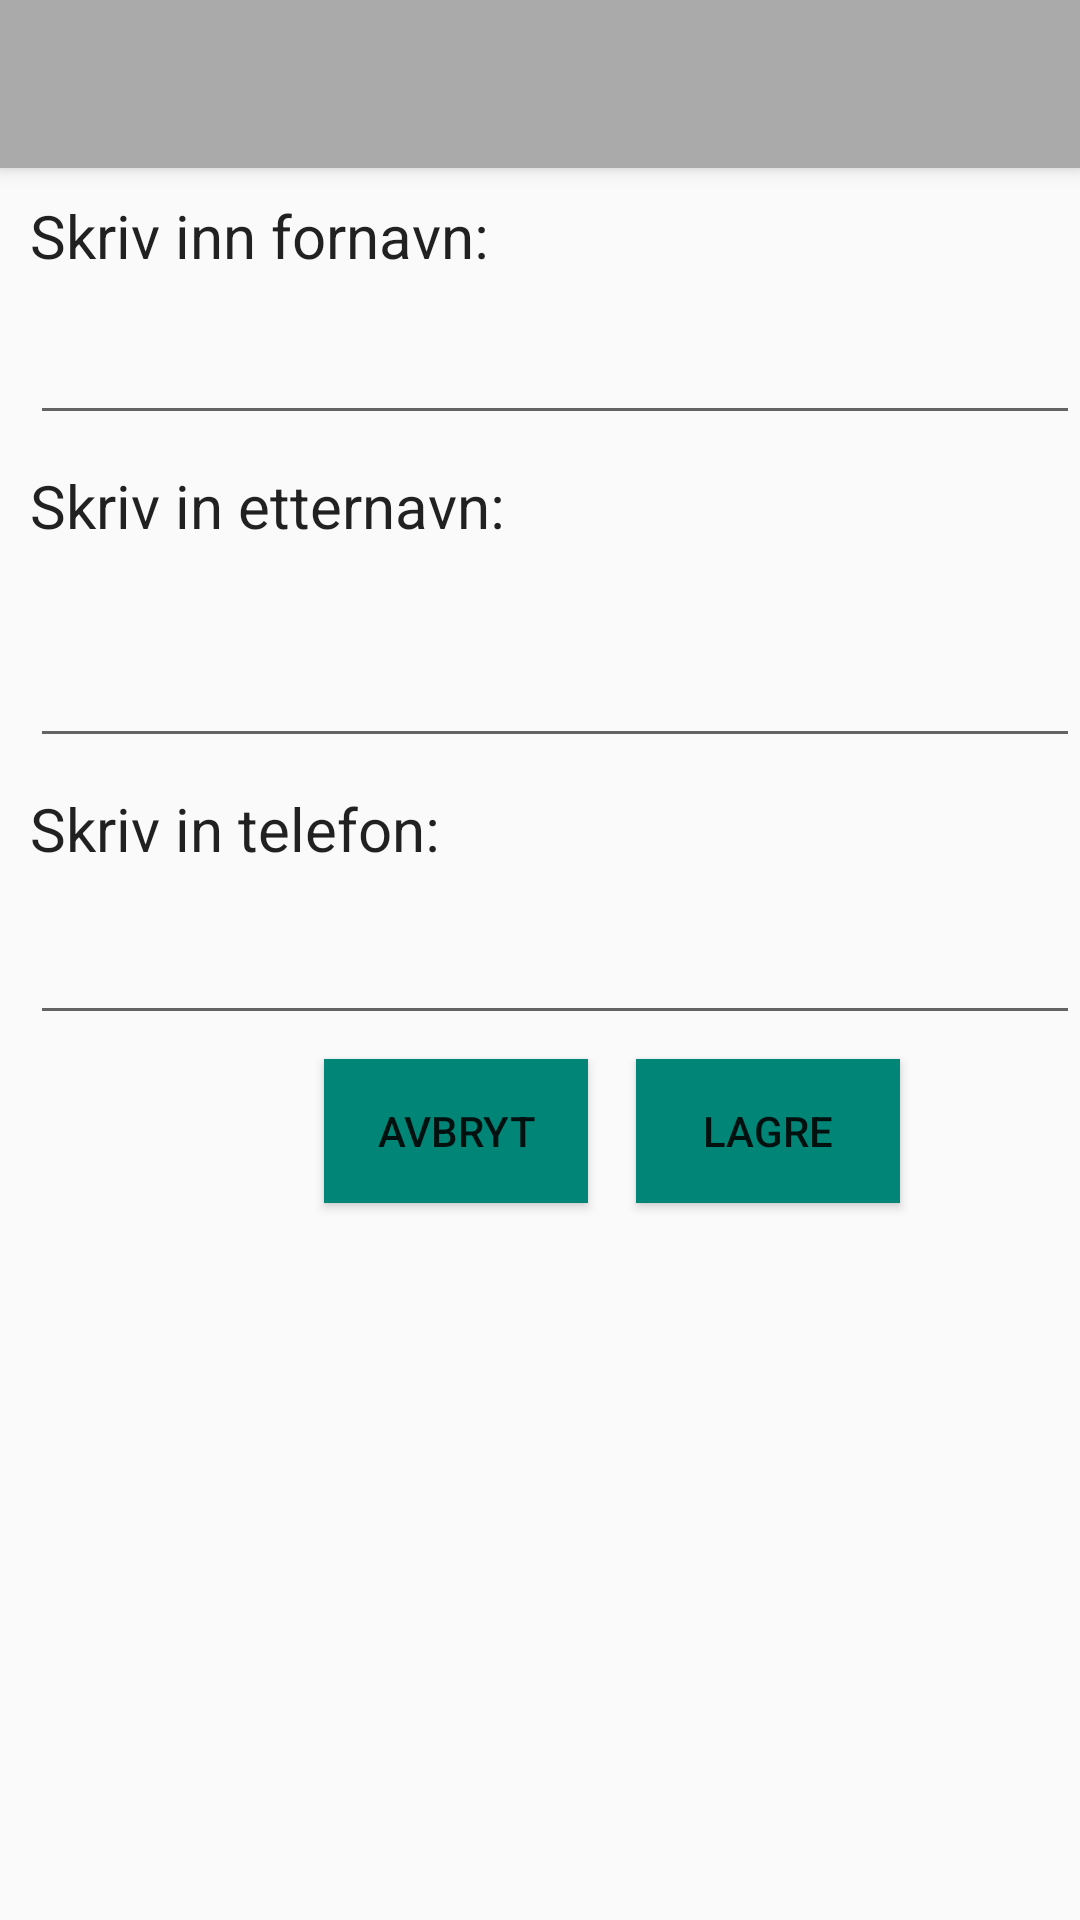

This screen was rendered from an Android layout file. Write that file and the resources it references.
<!-- AndroidManifest.xml: application theme Theme.AppCompat.Light.NoActionBar -->
<!-- res/layout/legg_til_student.xml -->
<?xml version="1.0" encoding="utf-8"?>
<android.support.design.widget.CoordinatorLayout xmlns:android="http://schemas.android.com/apk/res/android"
    xmlns:tools="http://schemas.android.com/tools"
    android:orientation="vertical"
    android:layout_width="match_parent"
    android:layout_height="match_parent"
    tools:context="com.example.bushu.studentkontakter.LeggTilStudent"
    android:weightSum="1">

    <android.support.design.widget.AppBarLayout
        android:layout_height="wrap_content"
        android:layout_width="match_parent"
        android:theme="@style/AppTheme.AppBarOverlay">

        <include layout="@layout/apptoolbar"/>
    </android.support.design.widget.AppBarLayout>


    <LinearLayout
        android:layout_width="match_parent"
        android:layout_height="match_parent"
        android:orientation="vertical"
        android:weightSum="1">

        <TextView

            android:id="@+id/fornavnlabel"
            android:layout_width="match_parent"
            android:layout_height="25dp"
            android:layout_marginEnd="0dp"
            android:layout_marginStart="10dp"
            android:layout_marginTop="65dp"
            android:layout_weight="0.02"
            android:text="Skriv inn fornavn:"
            android:textColor="?attr/editTextColor"
            android:textSize="20sp" />

        <EditText
            android:id="@+id/fornavn"
            android:layout_width="match_parent"
            android:layout_height="50dp"
            android:layout_marginStart="10dp"
            android:inputType="text" />

        <TextView

            android:id="@+id/etternavnlabel"
            android:layout_width="match_parent"
            android:layout_height="25dp"
            android:layout_marginEnd="0dp"
            android:layout_marginStart="10dp"
            android:layout_marginTop="10dp"
            android:layout_weight="0.02"
            android:text="Skriv in etternavn:"
            android:textColor="?attr/editTextColor"
            android:textSize="20sp" />

        <EditText
            android:id="@+id/etternavn"
            android:layout_width="match_parent"
            android:layout_height="50dp"
            android:layout_marginEnd="0dp"
            android:layout_marginRight="0dp"
            android:layout_marginStart="10dp"
            android:layout_marginTop="10dp"

            android:layout_weight="0.03"
            android:inputType="text" />

        <TextView

            android:id="@+id/telefonlabel"
            android:layout_width="match_parent"
            android:layout_height="25dp"
            android:layout_marginEnd="0dp"
            android:layout_marginStart="10dp"
            android:layout_marginTop="10dp"
            android:layout_weight="0.02"
            android:text="Skriv in telefon:"
            android:textColor="?attr/editTextColor"
            android:textSize="20sp" />

        <EditText
            android:id="@+id/telefonnr"
            android:layout_width="match_parent"
            android:layout_height="50dp"
            android:layout_marginEnd="0dp"
            android:layout_marginStart="10dp"
            android:layout_marginTop="0dp"
            android:layout_weight="0.01"
            android:ems="10"
            android:inputType="text" />

        <LinearLayout
            android:layout_width="wrap_content"
            android:layout_height="wrap_content"
            android:layout_marginStart="100dp"
            android:layout_weight="0.02"
            android:orientation="horizontal">

            <Button
                android:id="@+id/avbryt"
                android:layout_width="88dp"
                android:layout_height="48dp"
                android:layout_marginBottom="8dp"
                android:layout_marginEnd="16dp"

                android:layout_marginLeft="8dp"
                android:layout_marginRight="16dp"
                android:layout_marginStart="8dp"
                android:layout_marginTop="8dp"
                android:layout_weight="1"
                android:background="?attr/colorAccent"
                android:clickable="true"
                android:onClick="avbrytbtn"
                android:text="AVBRYT" />

            <Button
                android:id="@+id/savebutton"
                android:layout_width="88dp"
                android:layout_height="48dp"
                android:layout_marginEnd="16dp"
                android:layout_marginRight="16dp"
                android:layout_marginTop="8dp"
                android:layout_weight="1"

                android:background="?attr/colorAccent"
                android:clickable="true"
                android:onClick="leggtil"
                android:text="Lagre" />
        </LinearLayout>

    </LinearLayout>

</android.support.design.widget.CoordinatorLayout>
<!-- res/layout/apptoolbar.xml (included above) -->
<?xml version="1.0" encoding="utf-8"?>
<android.support.v7.widget.Toolbar android:id="@+id/studlist_toolbar"
    android:layout_width="match_parent"
    android:layout_height="wrap_content"
    android:background="@android:color/darker_gray"
    android:minHeight="?attr/actionBarSize"
    android:theme="?attr/actionBarTheme"
    xmlns:android="http://schemas.android.com/apk/res/android" />
<!-- resources referenced by this layout -->
<resources>
  <style name="AppTheme.AppBarOverlay" parent="ThemeOverlay.AppCompat.Dark.ActionBar" />
</resources>
